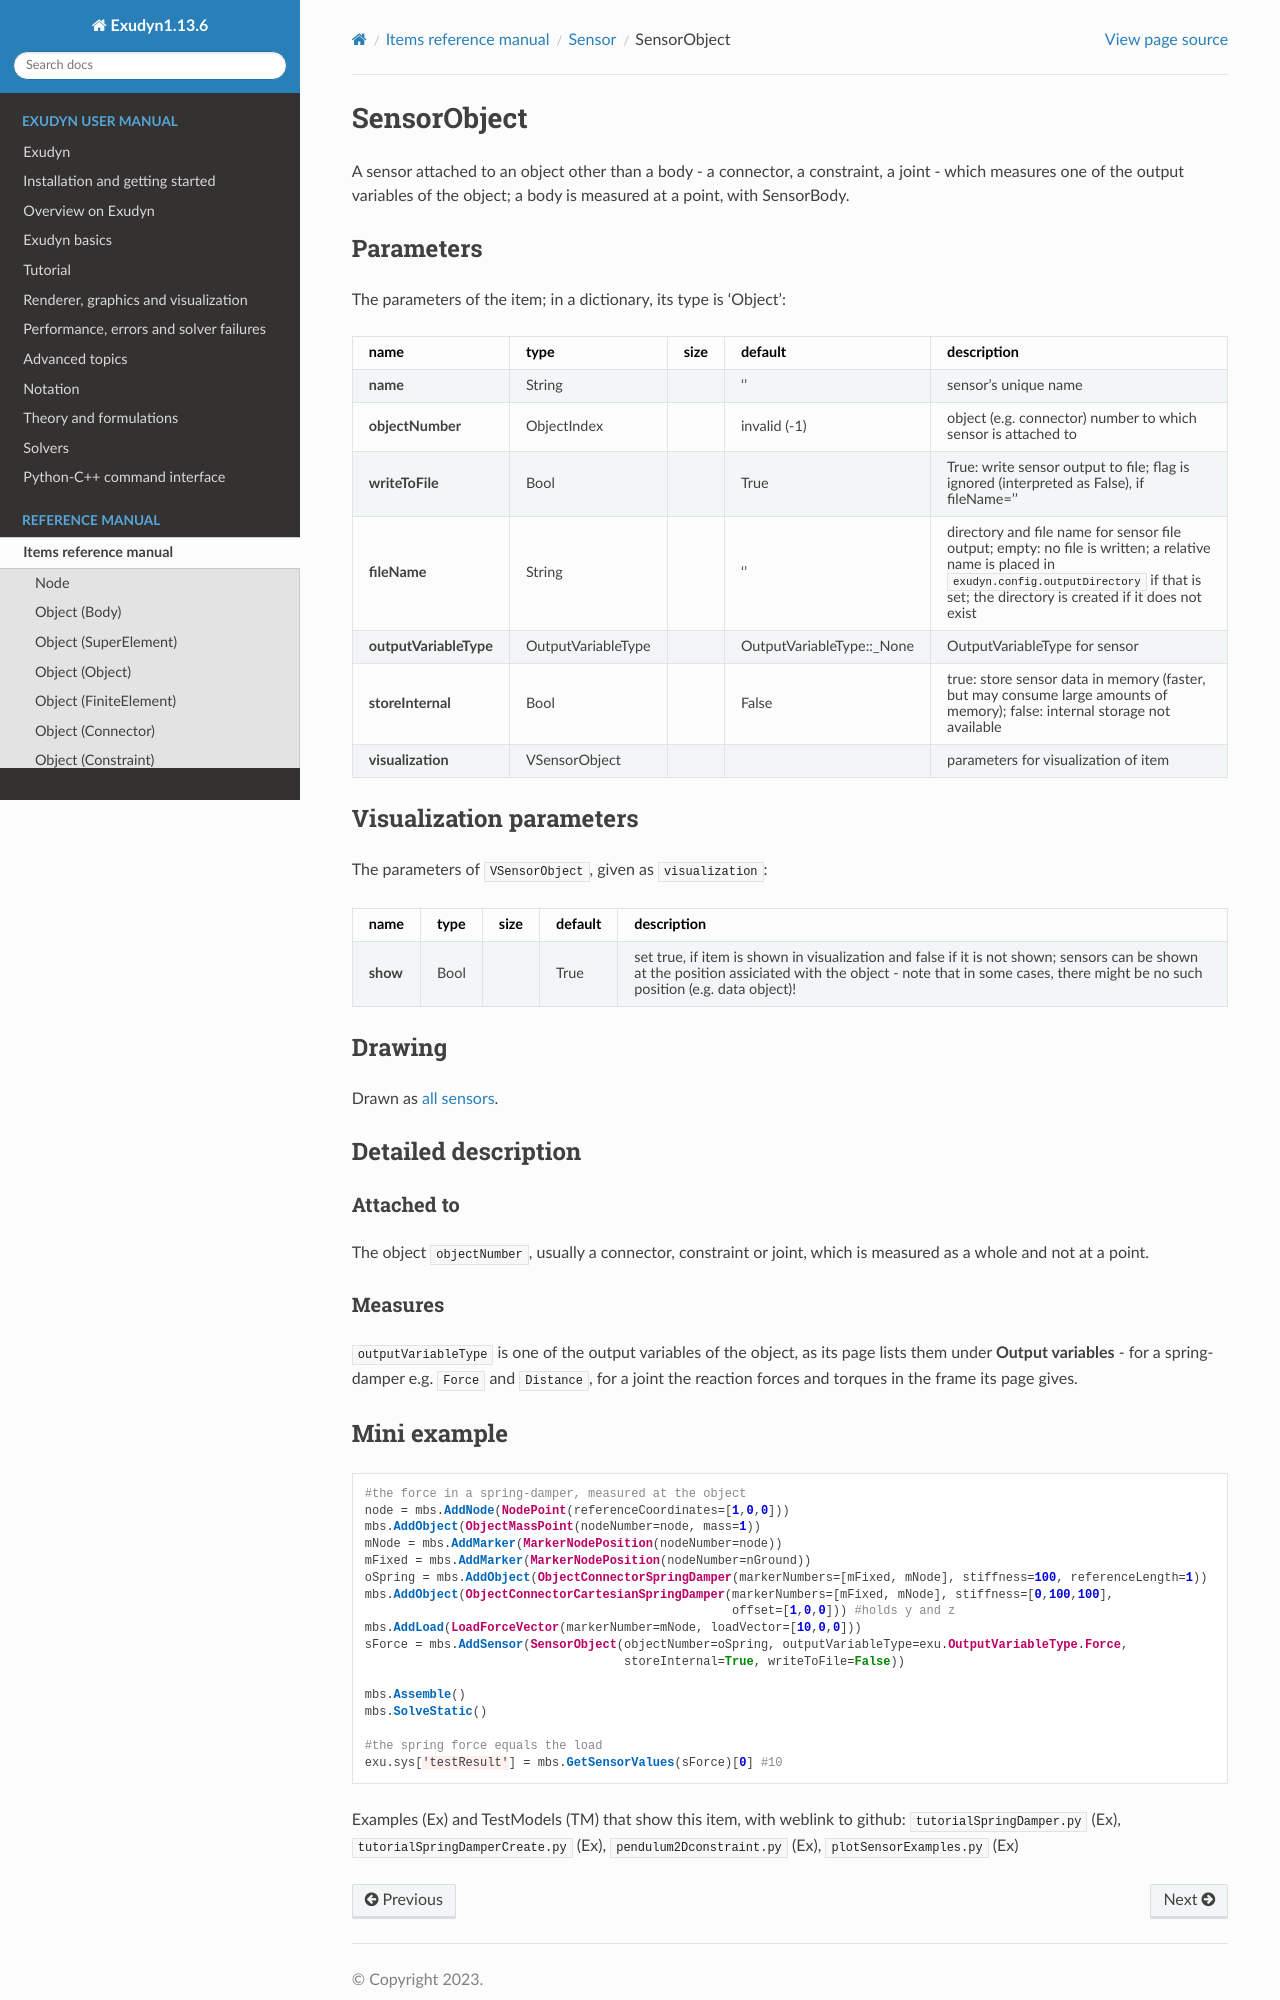

repository: jgerstmayr/EXUDYN · page: docs/generated/items/SensorObject.html · generator: sphinx

<!-- GENERATED by tools/generators/itemDocsEmitter.py from definitions/ - do not edit -->
```{raw} latex
\clearpage
```

(sec-item-sensorobject)=
# SensorObject

A sensor attached to an object other than a body - a connector, a constraint, a joint - which measures one of the output variables of the object; a body is measured at a point, with SensorBody.

## Parameters

The parameters of the item; in a dictionary, its type is 'Object':

| name | type | size | default | description |
|---|---|---|---|---|
| **name** | String |  | '' | sensor's unique name |
| **objectNumber** | ObjectIndex |  | invalid (-1) | object (e.g. connector) number to which sensor is attached to |
| **writeToFile** | Bool |  | True | True: write sensor output to file; flag is ignored (interpreted as False), if fileName='' |
| **fileName** | String |  | '' | directory and file name for sensor file output; empty: no file is written; a relative name is placed in `exudyn.config.outputDirectory` if that is set; the directory is created if it does not exist |
| **outputVariableType** | OutputVariableType |  | OutputVariableType::_None | OutputVariableType for sensor |
| **storeInternal** | Bool |  | False | true: store sensor data in memory (faster, but may consume large amounts of memory); false: internal storage not available |
| **visualization** | VSensorObject |  |  | parameters for visualization of item |

## Visualization parameters

The parameters of `VSensorObject`, given as `visualization`:

| name | type | size | default | description |
|---|---|---|---|---|
| **show** | Bool |  | True | set true, if item is shown in visualization and false if it is not shown; sensors can be shown at the position assiciated with the object - note that in some cases, there might be no such position (e.g. data object)! |

## Drawing

Drawn as [all sensors](#sec-drawing-sensors).
(description-sensorobject)=
## Detailed description

### Attached to

The object `objectNumber`, usually a connector, constraint or joint, which is measured as a whole and
not at a point.

### Measures

`outputVariableType` is one of the output variables of the object, as its page lists them under
**Output variables** - for a spring-damper e.g. `Force` and `Distance`, for a joint the reaction
forces and torques in the frame its page gives.

(miniexample-sensorobject)=
